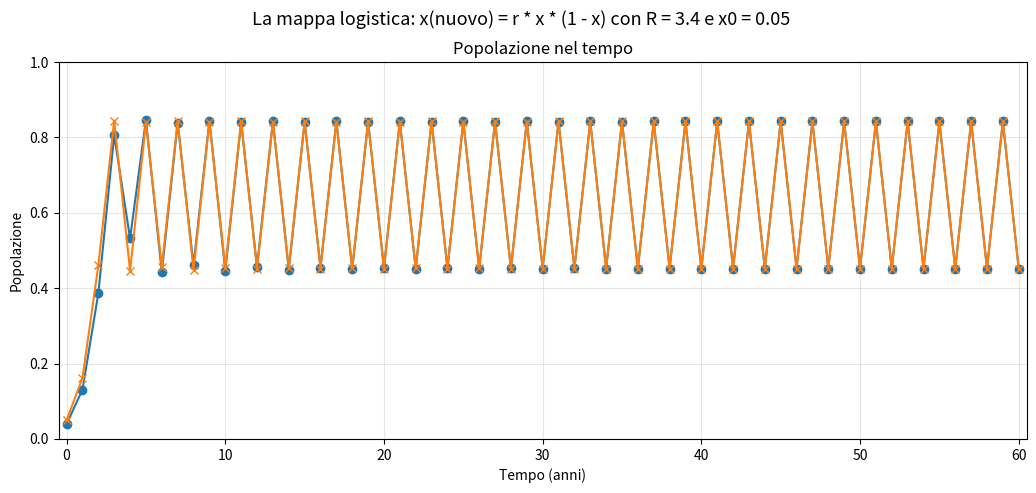

Python code for this plot:
"""
LA MAPPA LOGISTICA: LA POPOLAZIONE NEL TEMPO
=======================================================================

formula, che prende la popolazione di quest'anno e calcola quella
dell'anno dopo:

    x(nuovo) = r * x * (1 - x)

    x -> la popolazione, misurata da 0 (nessun coniglio) a 1 (il prato
         e' pieno, il massimo possibile)
    r -> il tasso di crescita: quanto in fretta i conigli si riproducono

Il pezzo "r * x" fa crescere la popolazione (piu' conigli = piu' cuccioli).
Il pezzo "(1 - x)" la frena (piu' il prato e' pieno, meno cibo c'e').

"""

import matplotlib.pyplot as plt

# ---------------------------------------------------------------
# 1) PARAMETRI INIZIALI a
# ---------------------------------------------------------------
R = 3.4     # tasso di crescita
X0_INIZIALE = 0.04    # popolazione iniziale (0 = vuoto, 1 = prato pieno)
N_PASSI = 60          # quanti anni simuliamo


# ---------------------------------------------------------------
# 2) CALCOLO DEI VALORI NEL TEMPO a
# ---------------------------------------------------------------
valori_a = [X0_INIZIALE]
X = X0_INIZIALE
for i in range(N_PASSI):
        X1 = R * X * (1 - X)
        X = X1
        valori_a.append(X)


# ---------------------------------------------------------------
# 1) PARAMETRI INIZIALI b
# ---------------------------------------------------------------
X0_INIZIALE = 0.05    # popolazione iniziale (0 = vuoto, 1 = prato pieno)


# ---------------------------------------------------------------
# 2) CALCOLO DEI VALORI NEL TEMPO b
# ---------------------------------------------------------------
valori_b = [X0_INIZIALE]
X = X0_INIZIALE
for i in range(N_PASSI):
        X1 = R * X * (1 - X)
        X = X1
        print(X)
        valori_b.append(X)


# ---------------------------------------------------------------
# 3) FINESTRA: il grafico
# ---------------------------------------------------------------
figura = plt.figure(figsize=(11, 6.5))
figura.suptitle("La mappa logistica: x(nuovo) = r * x * (1 - x) con R = " + str(R) + " e x0 = " + str(X0_INIZIALE), fontsize=13)

assi = figura.add_axes((0.08, 0.32, 0.88, 0.58)) # posizione e dimensione dell'area del grafico
assi.set_title("Popolazione nel tempo")
assi.set_xlabel("Tempo (anni)")
assi.set_ylabel("Popolazione")
assi.set_xlim(-0.5, N_PASSI + 0.5)
assi.set_ylim(0, 1)
assi.grid(True, alpha=0.3)
assi.plot(range(N_PASSI + 1), valori_a, marker="o")
assi.plot(range(N_PASSI + 1), valori_b, marker="x")
plt.show()
